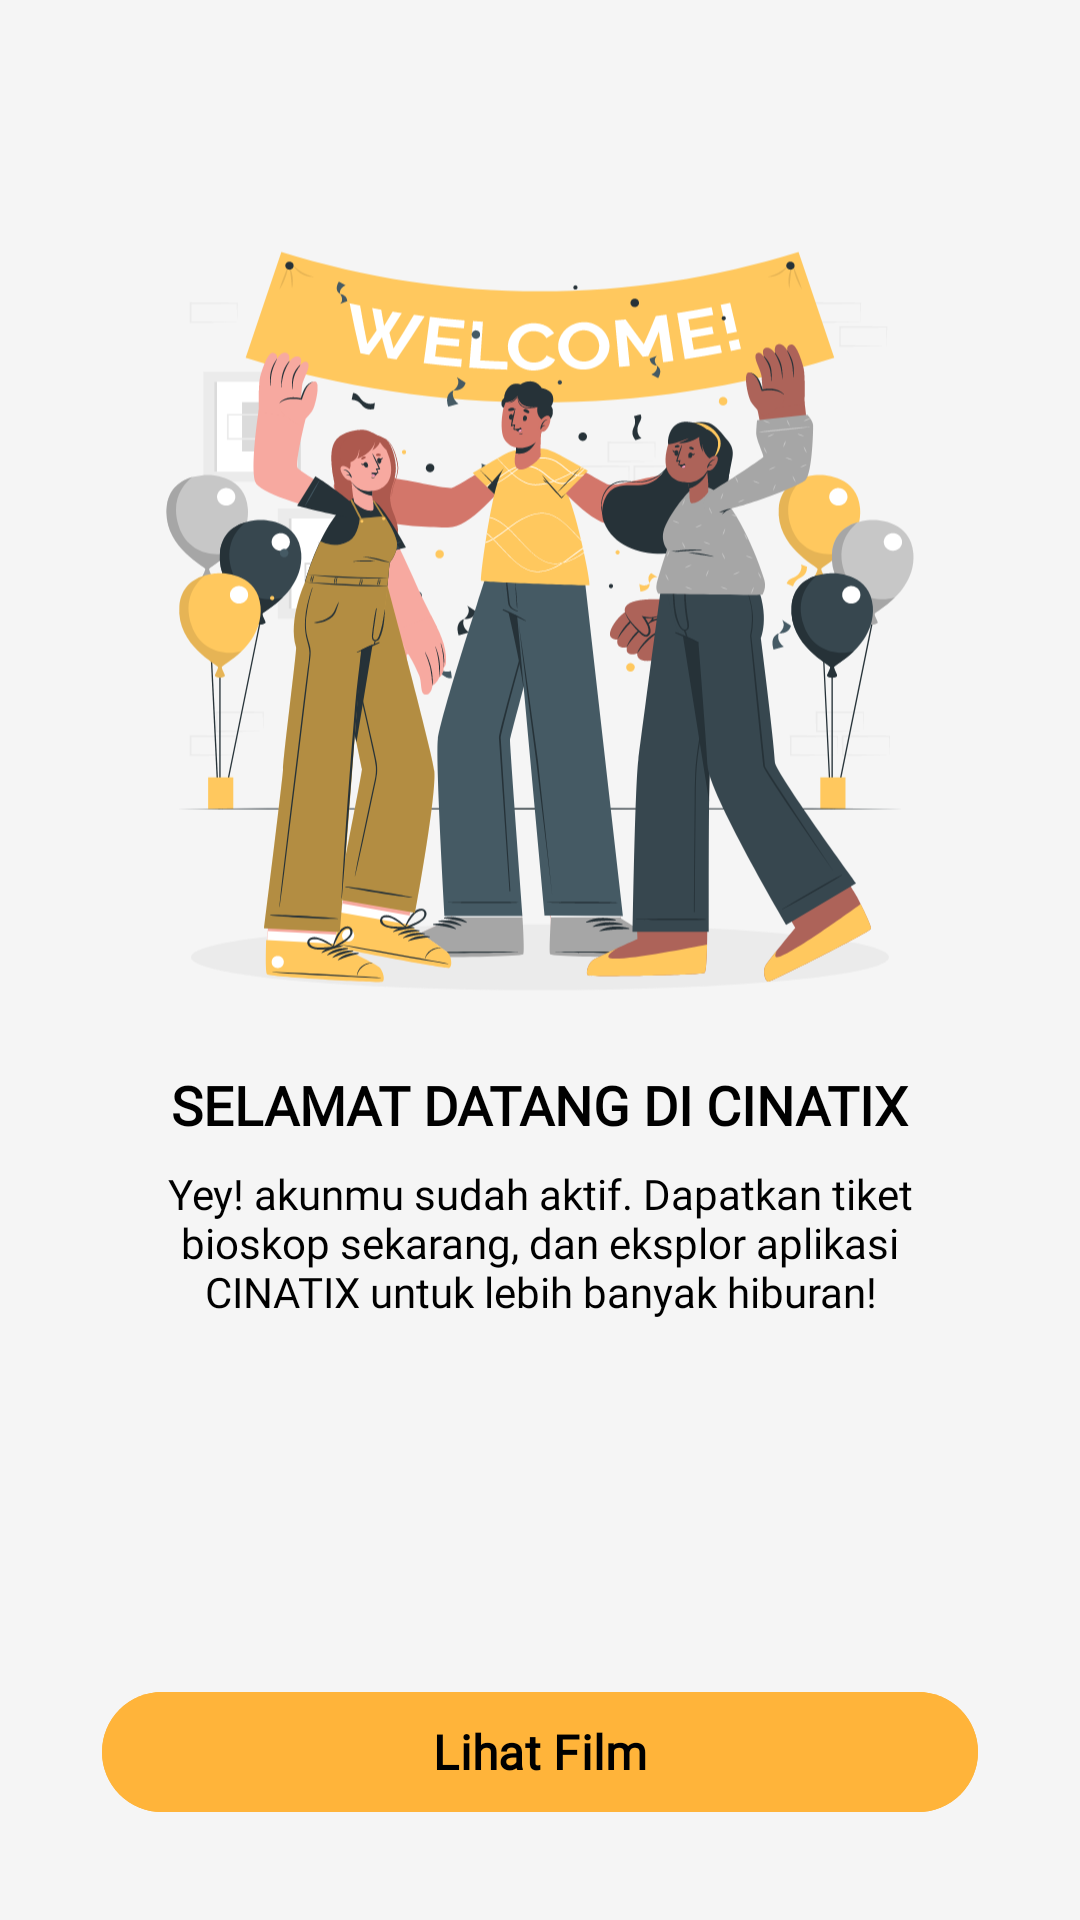

Write the Android layout XML for this screen, with the resource values it uses.
<!-- AndroidManifest.xml: application theme Theme.CinaTIX -->
<!-- res/layout/activity_welcome.xml -->
<?xml version="1.0" encoding="utf-8"?>
<androidx.constraintlayout.widget.ConstraintLayout xmlns:android="http://schemas.android.com/apk/res/android"
    xmlns:app="http://schemas.android.com/apk/res-auto"
    xmlns:tools="http://schemas.android.com/tools"
    android:layout_width="match_parent"
    android:layout_height="match_parent"
    android:background="@color/putih"
    tools:context=".ui.activity.WelcomeActivity">

    
    <ImageView
        android:id="@+id/welcome_image"
        android:layout_width="250dp"
        android:layout_height="250dp"
        android:layout_marginTop="50dp"
        android:src="@drawable/ic_welcome"
        app:layout_constraintTop_toBottomOf="@id/guideline"
        app:layout_constraintStart_toStartOf="@id/guideline_start"
        app:layout_constraintEnd_toEndOf="@id/guideline_end" />

    
    <TextView
        android:id="@+id/welcome_text"
        android:layout_width="wrap_content"
        android:layout_height="wrap_content"
        android:layout_marginTop="24dp"
        android:fontFamily="@font/inter"
        android:textStyle="bold"
        android:text="@string/welcome_text"
        android:textColor="@color/black"
        android:textSize="18sp"
        app:layout_constraintTop_toBottomOf="@id/welcome_image"
        app:layout_constraintStart_toStartOf="@id/guideline_start"
        app:layout_constraintEnd_toEndOf="@id/guideline_end" />

    
    <TextView
        android:id="@+id/description_text"
        android:layout_width="0dp"
        android:layout_height="wrap_content"
        android:layout_marginTop="8dp"
        android:layout_marginStart="16dp"
        android:layout_marginEnd="16dp"
        android:fontFamily="@font/inter"
        android:gravity="center"
        android:text="@string/descriptive_text"
        android:textColor="@color/black"
        android:textSize="14sp"
        app:layout_constraintTop_toBottomOf="@id/welcome_text"
        app:layout_constraintStart_toStartOf="@id/guideline_start"
        app:layout_constraintEnd_toEndOf="@id/guideline_end" />

    
    <com.google.android.material.button.MaterialButton
        android:id="@+id/lihat_film_button"
        android:layout_width="0dp"
        android:layout_height="wrap_content"
        android:layout_marginStart="16dp"
        android:layout_marginEnd="16dp"
        android:backgroundTint="@color/yellow"
        android:text="@string/lihat_film"
        android:fontFamily="@font/inter"
        android:textStyle="bold"
        android:textColor="@color/black"
        android:textSize="16sp"
        app:cornerRadius="24dp"
        app:layout_constraintEnd_toEndOf="@id/guideline_end"
        app:layout_constraintStart_toStartOf="@id/guideline_start"
        app:layout_constraintBottom_toBottomOf="@id/guideline_buttom"
        tools:layout_editor_absoluteY="627dp" />

    

    <androidx.constraintlayout.widget.Guideline
        android:id="@+id/guideline"
        android:layout_width="wrap_content"
        android:layout_height="wrap_content"
        android:orientation="horizontal"
        app:layout_constraintGuide_percent="0.05" />

    <androidx.constraintlayout.widget.Guideline
        android:id="@+id/guideline_buttom"
        android:layout_width="wrap_content"
        android:layout_height="wrap_content"
        android:orientation="horizontal"
        app:layout_constraintGuide_percent="0.95" />

    <androidx.constraintlayout.widget.Guideline
        android:id="@+id/guideline_start"
        android:layout_width="wrap_content"
        android:layout_height="wrap_content"
        android:orientation="vertical"
        app:layout_constraintGuide_percent="0.05" />

    <androidx.constraintlayout.widget.Guideline
        android:id="@+id/guideline_end"
        android:layout_width="wrap_content"
        android:layout_height="wrap_content"
        android:orientation="vertical"
        app:layout_constraintGuide_percent="0.95" />
</androidx.constraintlayout.widget.ConstraintLayout>
<!-- resources referenced by this layout -->
<resources>
  <color name="black">#FF000000</color>
  <color name="putih">#F5F5F5</color>
  <color name="yellow">#FFB43A</color>
  <!-- drawable ic_welcome: vector/xml drawable (drawable, 147009 chars, omitted) -->
  <string name="descriptive_text">Yey! akunmu sudah aktif. Dapatkan tiket bioskop sekarang, dan eksplor aplikasi CINATIX untuk lebih banyak hiburan!</string>
  <string name="lihat_film">Lihat Film</string>
  <string name="welcome_text">SELAMAT DATANG DI CINATIX</string>
  <style name="Theme.CinaTIX" parent="Base.Theme.CinaTIX" />
  <style name="Base.Theme.CinaTIX" parent="Theme.Material3.DayNight.NoActionBar">
          
          
      </style>
</resources>
